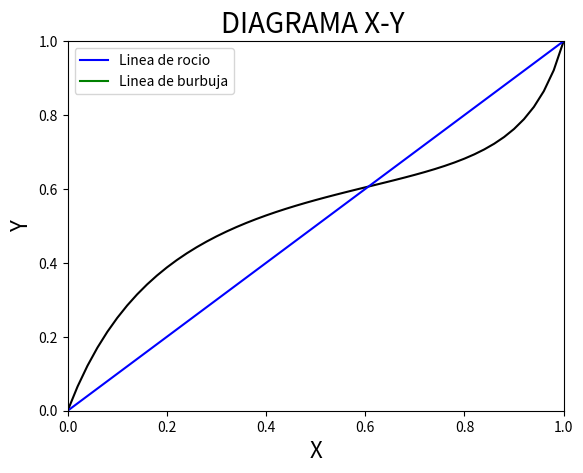

This chart was generated by the following Python code:
# -*- coding: utf-8 -*-
"""
Created on Wed May 02 17:48:19 2018

@author: hp ProBook
"""

import numpy
from scipy.constants import R as Rgi # (m3 Pa)/(mol K) Constante de los gases ideales
from scipy import optimize #fsolve, fmin
import matplotlib.pyplot as plt
#==============================================================================
# CÁLCULO T-BURBUJA
#=======================================================================

#Datos de referencia
Tamb = 25 + 273.15 #K

def PsatAntoine_GR3(i,T): # Psat[Kpa]; T[°C]
    A = [13.7819, 16.6796]
    B = [2726.81, 3640.20]
    C = [217.572, 219.610]
    return numpy.exp( A[i] - B[i]/( (T-273.15) + C[i] ))*1000 ##Pa

#Cálculo de Fugacidad 
def Phi_GR3(y,T,P): #Ecuación Peng-Robinson (Benceno, 2-Propanol)     
    numero_s = len(y)
    Pc = numpy.array([4895000.0,4764000.0])    #Pa  
    Tc = numpy.array([562.05,508.3])           #K  
    Tr = (T/Tc)
    w = numpy.array([0.212,0.665])
    k = numpy.array([[0.0,0.01349],[0.01349,0.0]])
    ##Bprima 
    b = (0.0778*Rgi*Tc)/Pc
    bm = sum(y*b)
    Bprima = (bm*P)/(Rgi*T)
    ##Delta Prima  
    delta = 2.0*bm
    deltaprima = (delta*P)/(Rgi*T)
    ## Theta prima
    alfa = [(1.0+(0.37464 + 1.54226*w[i] - 0.2699*w[i]**2)*(1.0 - numpy.sqrt(Tr[i])))**2 for i in range(0,numero_s)]
    a = (0.45724*(Rgi*Tc)**2)/Pc
    aap = (a*alfa)
    aalfaij = numpy.array([[(aap[i]*aap[j])**(0.5)*(1.0-k[i][j]) for i in range(0,numero_s)] for j in range(0,numero_s)])
    aalfam = sum(sum(numpy.array([[y[i]*y[j] for i in range(0,numero_s)] for j in range(0,numero_s)])*aalfaij))
    thetaprima = (aalfam*P)/((Rgi*T)**2)
    ##Epsinol prima
    epsinol = -(bm**2)
    epprima = epsinol*((P/(Rgi*T))**2)
    ##n prima
    nprima = (bm*P)/(Rgi*T)
    ##Cardano
    a_raiz = 1.0
    b_raiz = (deltaprima-Bprima-1.0)
    c_raiz = thetaprima + epprima-deltaprima*(Bprima+1.0)
    d_raiz = -(epprima*(Bprima+1.0)+ thetaprima *nprima)
    r = numpy.roots([a_raiz,b_raiz,c_raiz,d_raiz])
    Z = max(r.real[abs(r.imag)<1e-5])
    
    ## Cálculo Fugacidad
    AA = (2.0/aalfam)*sum(y*aalfaij)
    A = (aalfam*P)/((Rgi**2)*(T**2))
    B = (bm*P)/(Rgi*T)
    BB = b/bm
    ln = (BB*(Z-1.0))-numpy.log(Z-B)-((A/(2.0*numpy.sqrt(2)*B))*(AA-BB)*numpy.log((Z+(numpy.sqrt(2.0)+1.0)*B)/(Z-(numpy.sqrt(2.0)-1.0)*B)))
    phi = numpy.exp(ln) 
    return phi
    
def Gamma_GR3(x,T): # Cálculo del coeficiente de Actividad  (NRTL)
    alfha = 0.47
    R = 1.987207 ##cal/mol K
    g = numpy.array([875.0,355.0])
    tao = g/(R*T)
    G  = numpy.exp(-alfha*tao)
    gamma =numpy.array([numpy.exp((x[1]**2)*((((G[1]/(x[0]+x[1]*G[1]))**2)*tao[1])+(tao[0]*G[0])/((x[1]+x[0]*G[0])**2))),numpy.exp((x[0]**2)*((((G[0]/(x[1]+x[0]*G[0]))**2)*tao[0])+(tao[1]*G[1])/((x[0]+x[1]*G[1])**2)))])    
    return gamma

def T_Burbuja(x,P):
    numero_s = len(x)
    PHI = numpy.array([1.0 for i in range(0,numero_s)])
    def FO_Tsat(T,P,i):
        return P - PsatAntoine_GR3(i,T)
    Tsat = numpy.array([optimize.fsolve(lambda T:FO_Tsat(T,P,i),Tamb)[0] for i in range(0,numero_s)])
    T = sum(x*Tsat)
    Psat = [PsatAntoine_GR3(i,T) for i in range(0,numero_s)]
    gamma = Gamma_GR3(x,T)
    Psatj = P/sum((x*gamma/PHI)*(Psat/Psat[0]))
    T = optimize.fsolve(lambda T:FO_Tsat(T,P,0),Tamb)[0]
    ErrorT = 0.1
    ErrorPermitidoT = 1.0E-10
    while ErrorT >= ErrorPermitidoT:
        T_E0 = T
        Psat = [PsatAntoine_GR3(i,T_E0) for i in range(0,numero_s)]
        y = x*gamma*Psat/(PHI*P)
        y = y/sum(y)
        PHI = numpy.array([Phi_GR3(y,T_E0,P)[i]/Phi_GR3(y,T_E0,Psat[i])[i] for i in range(0,numero_s)])
        gamma = Gamma_GR3(x,T_E0)
        Psatj = P/sum((x*gamma/PHI)*(Psat/Psat[0]))
        def FO_T_E1(T,i):
            return Psatj - PsatAntoine_GR3(i,T)
        T = optimize.fsolve(lambda T:FO_T_E1(T,0),T_E0)[0]
        ErrorT = abs(T_E0 - T)
    return y,T

#==============================================================================
# Interfaz
#==============================================================================
print ("                   Parra Arias David Fernando               ")
print ("")
print ("            CÁLCULO DEL FLASH ISOTÉRMICO  PARA LA           ")
print ("             MEZCLA BINARIA BENCENO - 2-PROPANOL            ")
print ("")
x_graf = []
y_graf = []
T_graf = []
P = 101058 #Pa

print ("y0\          tx0       \    tT(k)")
for x0 in numpy.arange(0,1+0.02,0.02):
    x = numpy.array([x0,1-x0])+1E-10
    [y,T] = T_Burbuja(x,P)
    x_graf = x_graf + [x[0]]
    y_graf = y_graf + [y[0]]
    T_graf = T_graf + [T]
    print ("{0:.4f}\t{1:.4f}\t{2:.7f}".format(y[0],x[0],T))

#Grafica GRAFICA DE T-BURBUJA
plt.plot(x_graf,T_graf, color='blue', linestyle='-', marker='', label='Linea de rocio')
plt.plot(y_graf,T_graf, color='green', linestyle='-', marker='', label='Linea de burbuja')
plt.legend(loc=0)
plt.title('DIAGRAMA TEMPERATURA BURBUJA ', color='k', size='20') 
plt.xlabel("x-y [BENCENO] ", color='k', size='16') 
plt.ylabel("TEMPERATURA (K)", color='k', size='16') 
plt.xlim((0,1))
plt.show(True)

#Grafica GRAFICA X-Y
plt.plot(x_graf,y_graf, color='black', linestyle='-', marker='', label='')
plt.plot(x_graf,x_graf, color='blue', linestyle='-', marker='', label='')
plt.legend(loc=0)
plt.title('DIAGRAMA X-Y ', color='k', size='20') 
plt.xlabel("X", color='k', size='16') 
plt.ylabel("Y", color='k', size='16') 
plt.xlim((0,1))
plt.ylim((0,1))
plt.show(True)